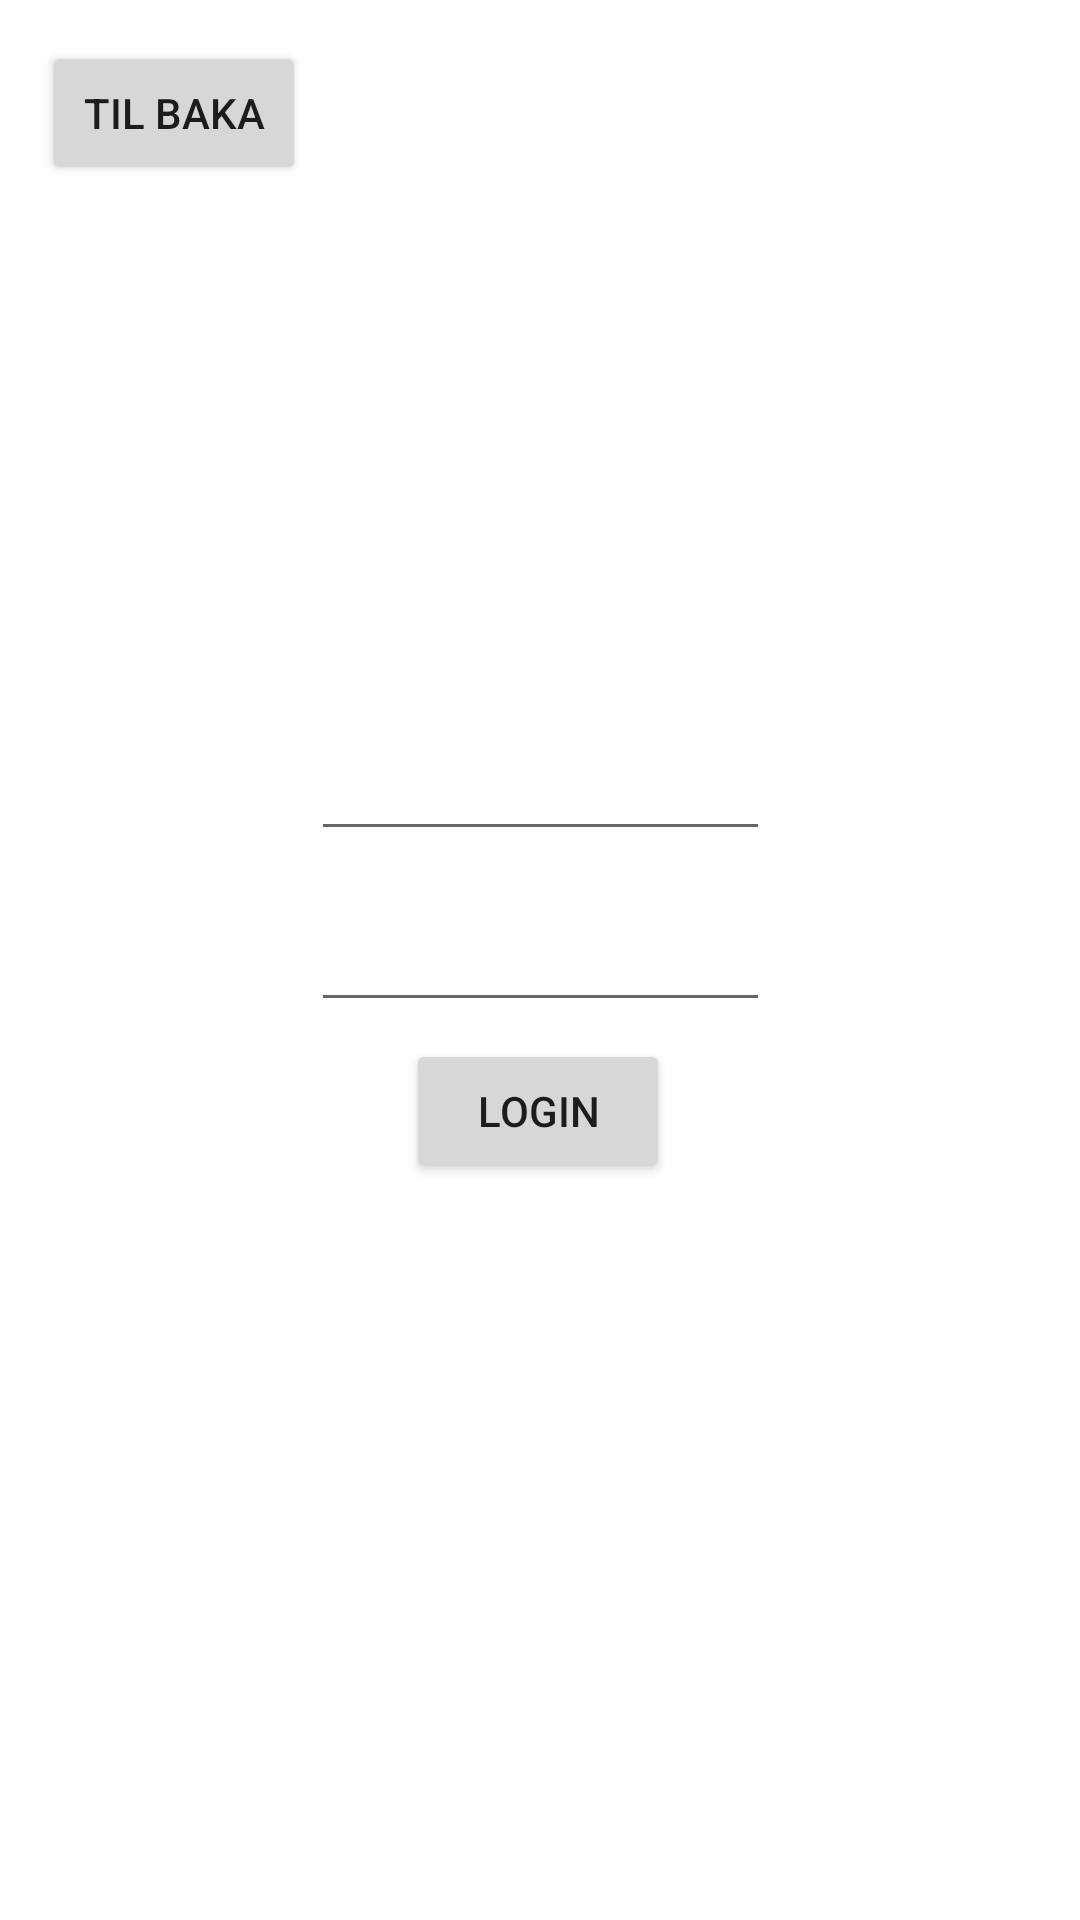

Layout XML and referenced resources for this Android screen:
<!-- AndroidManifest.xml: application theme Theme.Kosmosinn_Mobile -->
<!-- res/layout/activity_login.xml -->
<?xml version="1.0" encoding="utf-8"?>

<androidx.constraintlayout.widget.ConstraintLayout xmlns:android="http://schemas.android.com/apk/res/android"
    xmlns:app="http://schemas.android.com/apk/res-auto"
    xmlns:tools="http://schemas.android.com/tools"
    android:layout_width="match_parent"
    android:layout_height="match_parent"
    tools:context=".LoginActivity">

    <Button
        android:id="@+id/login_back_button"
        android:layout_width="wrap_content"
        android:layout_height="wrap_content"
        android:text="@string/back"
        app:layout_constraintBottom_toBottomOf="parent"
        app:layout_constraintEnd_toEndOf="parent"
        app:layout_constraintHorizontal_bias="0.051"
        app:layout_constraintStart_toStartOf="parent"
        app:layout_constraintTop_toTopOf="parent"
        app:layout_constraintVertical_bias="0.023"
        tools:ignore="MissingConstraints" />

    <EditText
        android:id="@+id/username_field_login"
        android:layout_width="153dp"
        android:layout_height="wrap_content"
        app:layout_constraintBottom_toBottomOf="parent"
        app:layout_constraintEnd_toEndOf="parent"
        app:layout_constraintStart_toStartOf="parent"
        app:layout_constraintTop_toTopOf="parent"
        app:layout_constraintVertical_bias="0.405"
        tools:ignore="MissingConstraints" />

    <EditText
        android:id="@+id/password_field_login"
        android:layout_width="153dp"
        android:layout_height="wrap_content"
        android:inputType="textPassword"
        app:layout_constraintBottom_toBottomOf="parent"
        app:layout_constraintEnd_toEndOf="parent"
        app:layout_constraintStart_toStartOf="parent"
        app:layout_constraintTop_toTopOf="parent"
        tools:ignore="MissingConstraints" />

    <Button
        android:id="@+id/login_button"
        android:layout_width="wrap_content"
        android:layout_height="wrap_content"
        android:text="@string/Login"
        app:layout_constraintBottom_toBottomOf="parent"
        app:layout_constraintEnd_toEndOf="parent"
        app:layout_constraintHorizontal_bias="0.498"
        app:layout_constraintStart_toStartOf="parent"
        app:layout_constraintTop_toTopOf="parent"
        app:layout_constraintVertical_bias="0.585"
        tools:ignore="MissingConstraints" />

</androidx.constraintlayout.widget.ConstraintLayout>
<!-- resources referenced by this layout -->
<resources>
  <string name="Login">Login</string>
  <string name="back">Til baka</string>
  <style name="Theme.Kosmosinn_Mobile" parent="Theme.MaterialComponents.DayNight.DarkActionBar">
          
          <item name="colorPrimary">@color/purple_500</item>
          <item name="colorPrimaryVariant">@color/purple_700</item>
          <item name="colorOnPrimary">@color/white</item>
          
          <item name="colorSecondary">@color/teal_200</item>
          <item name="colorSecondaryVariant">@color/teal_700</item>
          <item name="colorOnSecondary">@color/black</item>
          
          <item name="android:statusBarColor" tools:targetApi="l">?attr/colorPrimaryVariant</item>
          
      </style>
  <!-- not gathered from this repository: default colours our renderer supplied (Android Studio template values) -->
  <color name="purple_500">#FF6200EE</color>
  <color name="purple_700">#FF3700B3</color>
  <color name="teal_200">#FF03DAC5</color>
  <color name="teal_700">#FF018786</color>
  <color name="black">#FF000000</color>
  <color name="white">#FFFFFFFF</color>
</resources>
